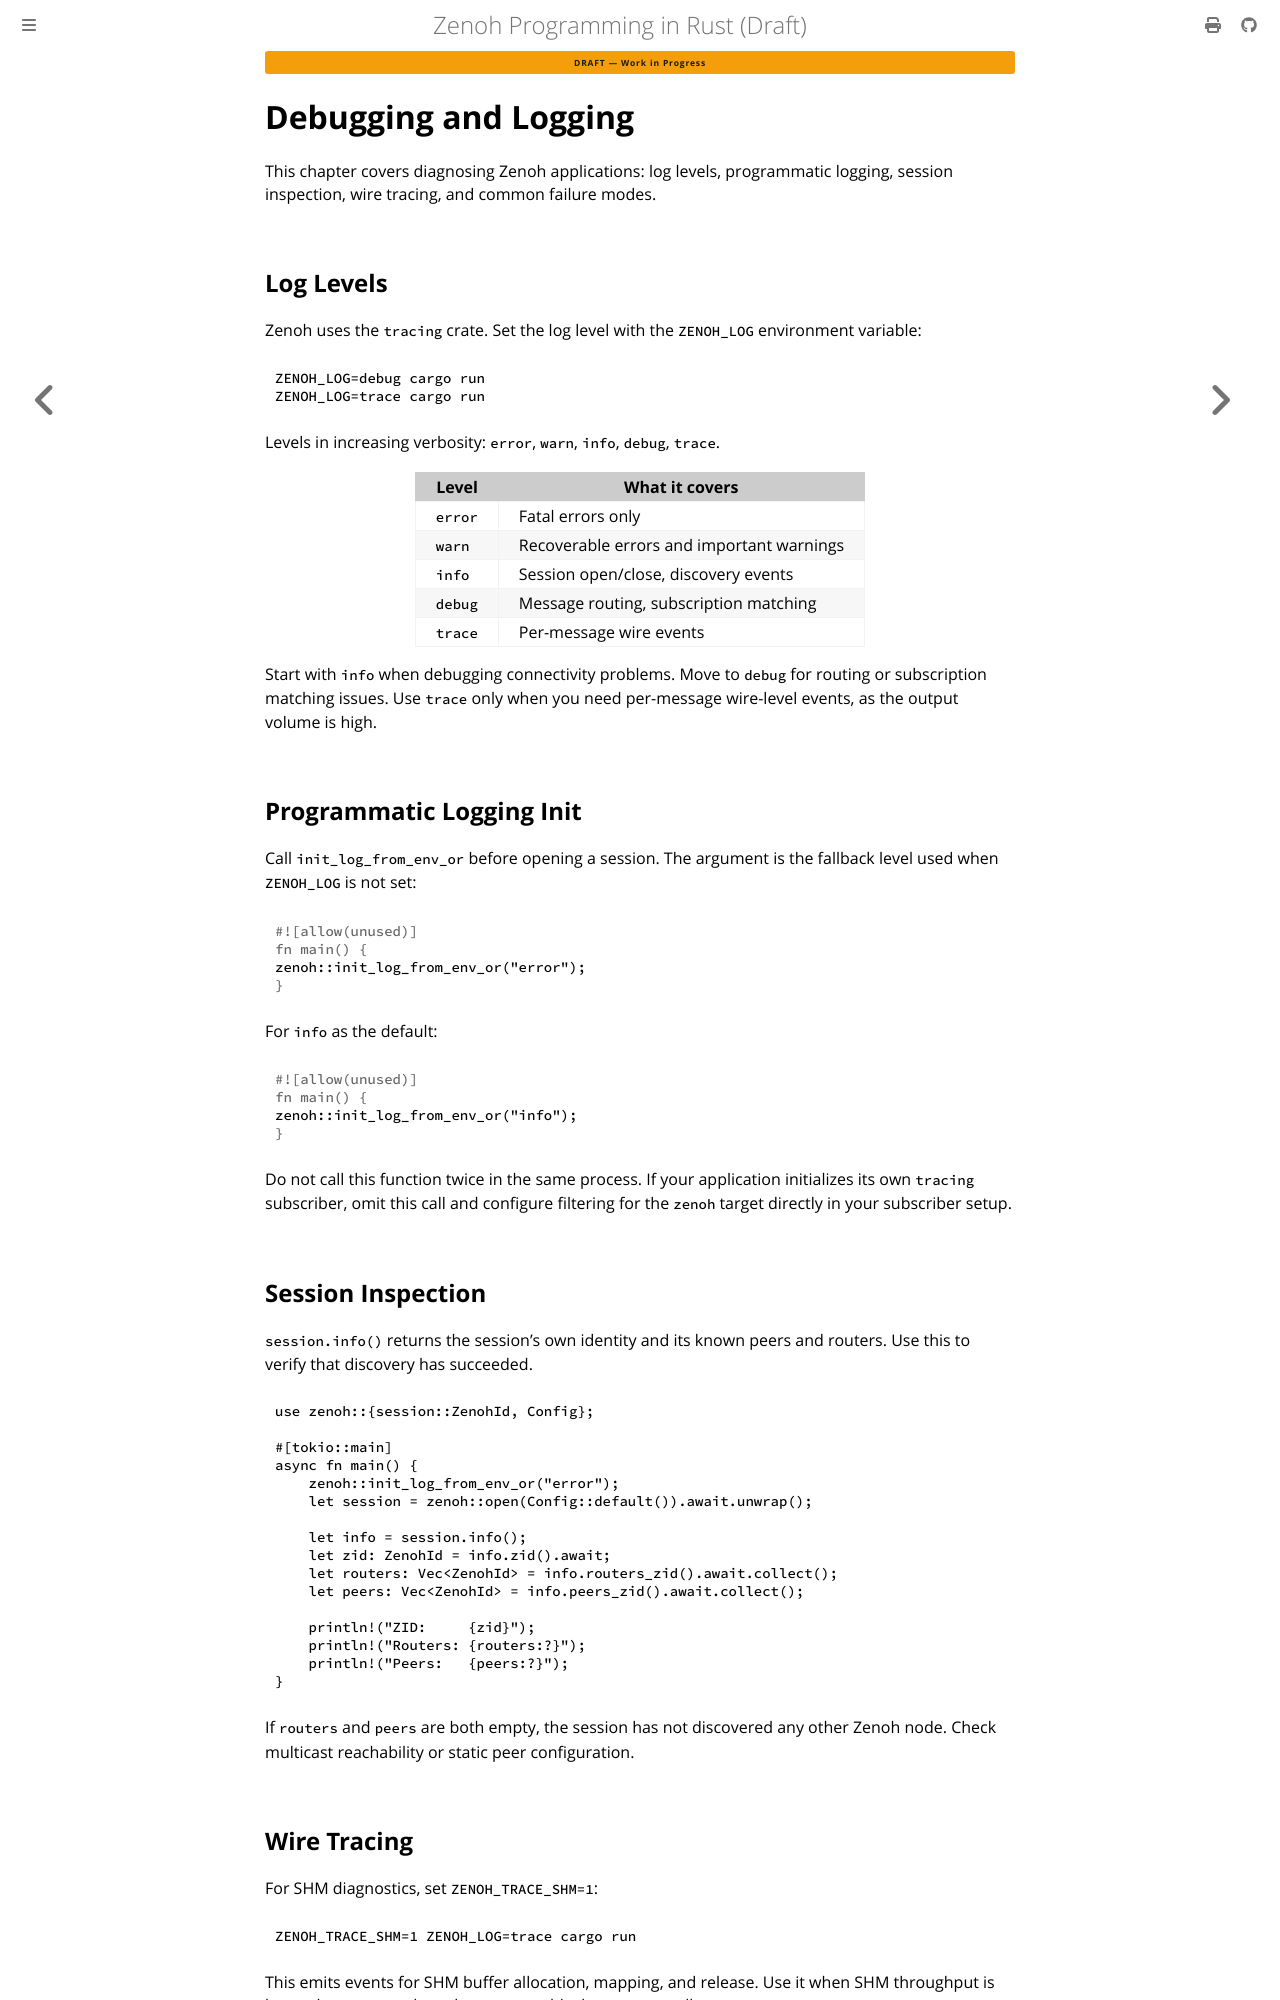

repository: kydos/zenoh-book · page: chapter_16.html · generator: mdbook

# Debugging and Logging

This chapter covers diagnosing Zenoh applications: log levels, programmatic logging, session inspection, wire tracing, and common failure modes.

## Log Levels

Zenoh uses the `tracing` crate. Set the log level with the `ZENOH_LOG` environment variable:

```bash
ZENOH_LOG=debug cargo run
ZENOH_LOG=trace cargo run
```

Levels in increasing verbosity: `error`, `warn`, `info`, `debug`, `trace`.

| Level | What it covers |
|-------|----------------|
| `error` | Fatal errors only |
| `warn` | Recoverable errors and important warnings |
| `info` | Session open/close, discovery events |
| `debug` | Message routing, subscription matching |
| `trace` | Per-message wire events |

Start with `info` when debugging connectivity problems. Move to `debug` for routing or subscription matching issues. Use `trace` only when you need per-message wire-level events, as the output volume is high.

## Programmatic Logging Init

Call `init_log_from_env_or` before opening a session. The argument is the fallback level used when `ZENOH_LOG` is not set:

```rust
zenoh::init_log_from_env_or("error");
```

For `info` as the default:

```rust
zenoh::init_log_from_env_or("info");
```

Do not call this function twice in the same process. If your application initializes its own `tracing` subscriber, omit this call and configure filtering for the `zenoh` target directly in your subscriber setup.

## Session Inspection

`session.info()` returns the session's own identity and its known peers and routers. Use this to verify that discovery has succeeded.

```rust
use zenoh::{session::ZenohId, Config};

#[tokio::main]
async fn main() {
    zenoh::init_log_from_env_or("error");
    let session = zenoh::open(Config::default()).await.unwrap();

    let info = session.info();
    let zid: ZenohId = info.zid().await;
    let routers: Vec<ZenohId> = info.routers_zid().await.collect();
    let peers: Vec<ZenohId> = info.peers_zid().await.collect();

    println!("ZID:     {zid}");
    println!("Routers: {routers:?}");
    println!("Peers:   {peers:?}");
}
```

If `routers` and `peers` are both empty, the session has not discovered any other Zenoh node. Check multicast reachability or static peer configuration.

## Wire Tracing

For SHM diagnostics, set `ZENOH_TRACE_SHM=1`:

```bash
ZENOH_TRACE_SHM=1 ZENOH_LOG=trace cargo run
```

This emits events for SHM buffer allocation, mapping, and release. Use it when SHM throughput is lower than expected or when `alloc()` blocks unexpectedly.
